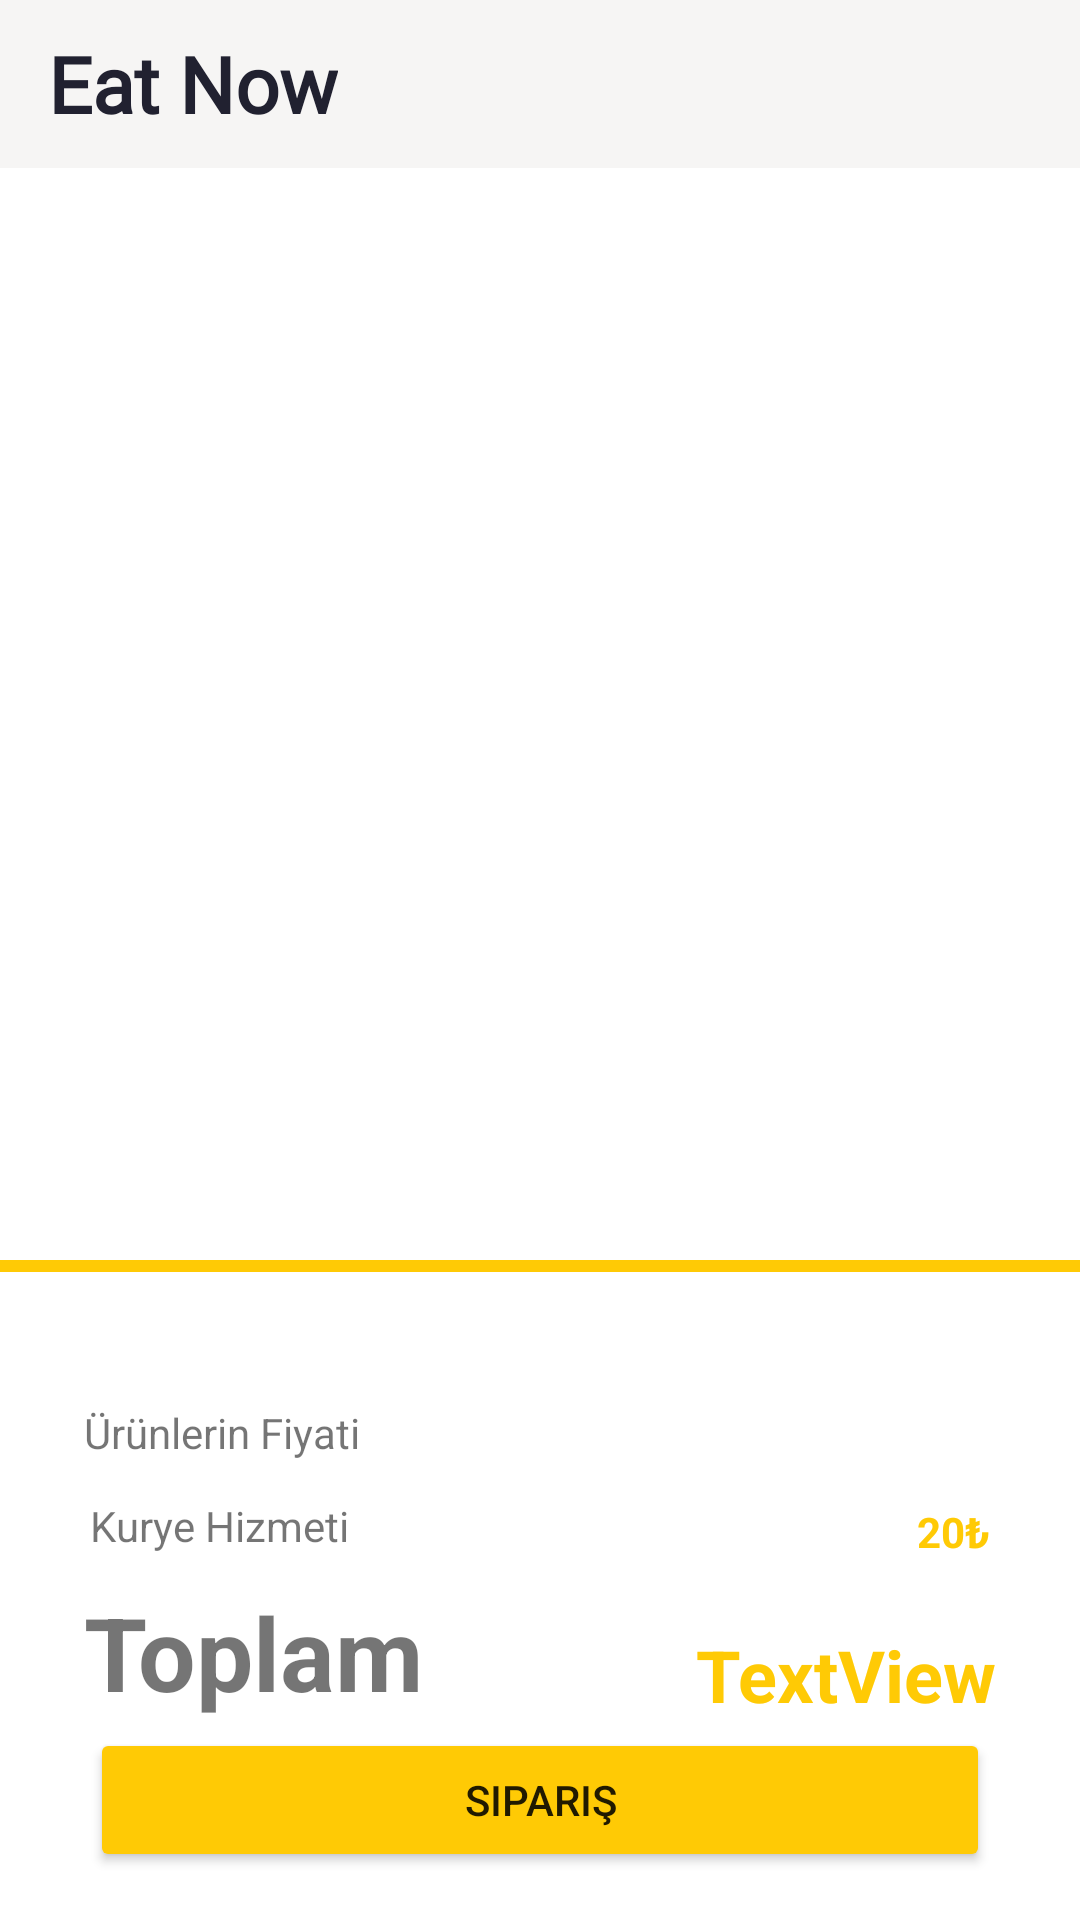

Reconstruct the res/layout file that produces this screen, plus the resources it refers to.
<!-- AndroidManifest.xml: application theme Theme.ECommerceApp -->
<!-- res/layout/fragment_sepet.xml -->
<?xml version="1.0" encoding="utf-8"?>
<layout xmlns:android="http://schemas.android.com/apk/res/android"
    xmlns:app="http://schemas.android.com/apk/res-auto"
    xmlns:tools="http://schemas.android.com/tools">

    <data>
        <variable name="sepetFragment" type="com.kotlinproject.ecommerceapp.fragment.SepetFragment" />
        <variable name="sepetAdapter" type="com.kotlinproject.ecommerceapp.adapter.SepetAdapter" />
    </data>

    <androidx.constraintlayout.widget.ConstraintLayout
        android:layout_width="match_parent"
        android:layout_height="match_parent"
        android:background="@color/white"
        tools:context=".fragment.SepetFragment" >
        <androidx.recyclerview.widget.RecyclerView
            android:id="@+id/rv"
            android:layout_width="0dp"
            android:layout_height="0dp"
            android:layout_marginBottom="220dp"
            android:adapter='@{sepetAdapter}'
            app:layoutManager="androidx.recyclerview.widget.LinearLayoutManager"
             app:layout_constraintBottom_toBottomOf="parent"
            app:layout_constraintEnd_toEndOf="parent"
            app:layout_constraintStart_toStartOf="parent"
            app:layout_constraintTop_toBottomOf="@+id/toolbar3"
            />

        <Button
            android:id="@+id/button"
            android:layout_width="0dp"
            android:layout_height="wrap_content"
            android:layout_marginStart="30dp"
            android:layout_marginEnd="30dp"
            android:layout_marginBottom="16dp"
            android:backgroundTint="@color/maincolor"
            android:onClick="@{() -> sepetFragment.siparişverildiBildirim()}"
            android:text="Sipariş"
            app:cornerRadius="10dp"
            app:layout_constraintBottom_toBottomOf="parent"
            app:layout_constraintEnd_toEndOf="parent"
            app:layout_constraintHorizontal_bias="0.0"
            app:layout_constraintStart_toStartOf="parent" />

        <TextView
            android:id="@+id/textView2"
            android:layout_width="wrap_content"
            android:layout_height="wrap_content"
            android:layout_marginStart="28dp"
            android:layout_marginTop="50dp"
            android:backgroundTint="@color/maincolor"
            android:text="Ürünlerin Fiyati"
            app:layout_constraintBottom_toTopOf="@+id/textView3"
            app:layout_constraintStart_toStartOf="parent"
            app:layout_constraintTop_toBottomOf="@+id/rv" />

        <TextView
            android:id="@+id/textView3"
            android:layout_width="wrap_content"
            android:layout_height="wrap_content"
            android:layout_marginStart="30dp"
            android:layout_marginTop="12dp"
            android:text="Kurye Hizmeti"

            app:layout_constraintBottom_toTopOf="@+id/textView6"
            app:layout_constraintStart_toStartOf="parent"
            app:layout_constraintTop_toBottomOf="@+id/textView2" />

        <TextView
            android:id="@+id/toplamFiyat"
            android:layout_width="wrap_content"
            android:layout_height="wrap_content"
            android:layout_marginTop="50dp"
            android:layout_marginEnd="30dp"
            android:textColor="@color/maincolor"
            android:textStyle="bold"
            app:layout_constraintEnd_toEndOf="parent"
            app:layout_constraintTop_toBottomOf="@+id/rv" />

        <TextView
            android:id="@+id/textView6"
            android:layout_width="wrap_content"
            android:layout_height="wrap_content"
            android:layout_marginStart="28dp"
            android:layout_marginTop="10dp"
            android:layout_marginBottom="5dp"
            android:text="Toplam"
            android:textSize="34sp"
            android:textStyle="bold"
            app:layout_constraintBottom_toTopOf="@+id/button"
            app:layout_constraintStart_toStartOf="parent"
            app:layout_constraintTop_toBottomOf="@+id/textView3" />

        <TextView
            android:id="@+id/textViewKuriyeFiyat"
            android:layout_width="wrap_content"
            android:layout_height="wrap_content"
            android:layout_marginTop="12dp"
            android:layout_marginEnd="30dp"
            android:text="20₺"
            android:textColor="@color/maincolor"
            android:textStyle="bold"
            app:layout_constraintEnd_toEndOf="parent"
            app:layout_constraintTop_toBottomOf="@+id/toplamFiyat" />

        <TextView
            android:id="@+id/geneltoplamFiyat"
            android:layout_width="wrap_content"
            android:layout_height="wrap_content"
            android:layout_marginTop="20dp"
            android:layout_marginEnd="28dp"
            android:text="TextView"
            android:textColor="@color/maincolor"
            android:textSize="24sp"
            android:textStyle="bold"
            app:layout_constraintBottom_toTopOf="@+id/button"
            app:layout_constraintEnd_toEndOf="parent"
            app:layout_constraintTop_toBottomOf="@+id/textViewKuriyeFiyat" />

        <View
            android:id="@+id/divider"
            android:layout_width="0dp"
            android:layout_height="4dp"
            android:background="@color/maincolor"
            app:layout_constraintEnd_toEndOf="parent"
            app:layout_constraintStart_toStartOf="parent"

            app:layout_constraintTop_toBottomOf="@+id/rv" />


        <androidx.appcompat.widget.Toolbar
            android:id="@+id/toolbar3"
            android:layout_width="match_parent"
            android:layout_height="wrap_content"
            android:background="@color/pembe"
            android:minHeight="?attr/actionBarSize"
            app:titleTextColor="@color/lacivert" >

            <TextView
                android:layout_width="wrap_content"
                android:layout_height="wrap_content"
                android:fontFamily="@font/edu"
                android:text="Eat Now"
                android:textColor="@color/lacivert"
                android:textSize="26sp"
                android:textStyle="bold" />

        </androidx.appcompat.widget.Toolbar>

    </androidx.constraintlayout.widget.ConstraintLayout>

</layout>
<!-- resources referenced by this layout -->
<resources>
  <color name="lacivert">#212130</color>
  <color name="maincolor">#ffca05</color>
  <color name="pembe">#f6f5f4</color>
  <color name="white">#FFFFFFFF</color>
  <style name="Theme.ECommerceApp" parent="Theme.MaterialComponents.DayNight.DarkActionBar">
          
          <item name="colorPrimary">#FFA845</item>
          <item name="colorPrimaryVariant">#FFA845</item>
          <item name="colorOnPrimary">@color/white</item>
          
          <item name="colorSecondary">@color/teal_200</item>
          <item name="colorSecondaryVariant">@color/teal_700</item>
          <item name="colorOnSecondary">@color/black</item>
          
          <item name="android:statusBarColor" tools:targetApi="l">?attr/colorPrimaryVariant</item>
          
  
          <item name="windowActionBar">false</item>
          <item name="windowNoTitle">true</item>
      </style>
  <color name="teal_200">#FF03DAC5</color>
  <color name="teal_700">#FF018786</color>
  <color name="black">#FF000000</color>
</resources>
